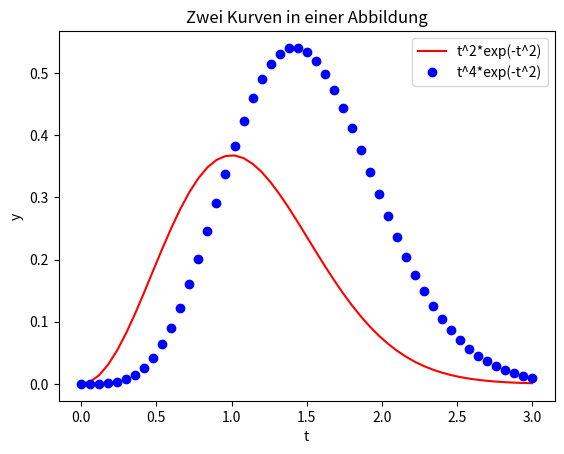

Write Python code to recreate this figure.
from matplotlib.pyplot import *
import numpy as np

def f1(t):
     return t**2*np.exp(-t**2)  #Vektor Funktion exp() verwenden
def f2(t):
     return t**2*f1(t)

t = np.linspace(0, 3, 51)
y1 = f1(t)
y2 = f2(t)

plot(t, y1, 'r-')
plot(t, y2, 'bo')
xlabel('t')
ylabel('y')
legend(['t^2*exp(-t^2)', 't^4*exp(-t^2)'])
title('Zwei Kurven in einer Abbildung')
show()